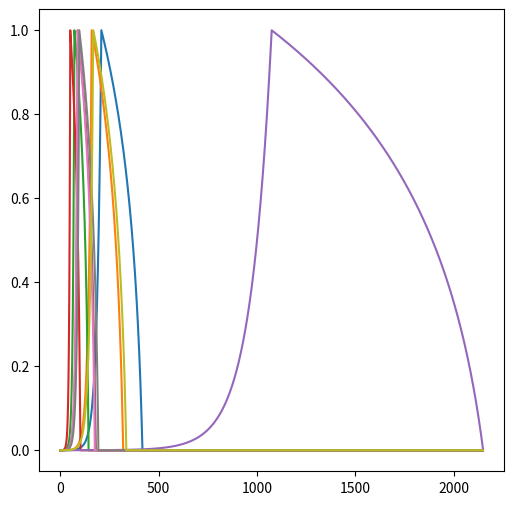

Generate this figure with matplotlib:
import numpy as np
import matplotlib.pyplot as mplt

fig, ax = mplt.subplots(figsize = (6, 6))

SAMPLERATE = 44100.0; dt = 1.0/SAMPLERATE
numSamps = 2**12; print("numSamps ", numSamps)
frameTimeline = np.array(list(range(numSamps)))

numberOfNoteChangeEvents = 10
timelineSignal = np.array([dt*i for i in range(0, numSamps)])

noteChangeTimes = np.array(numSamps * np.random.rand(numberOfNoteChangeEvents - 1), dtype=np.int64)
noteChangeTimes = np.array(np.append(noteChangeTimes, np.zeros(1, dtype=np.int64), axis=0), dtype=np.int64)
noteChangeTimes.sort()

durations = np.array(noteChangeTimes[1:] - noteChangeTimes[:-1])
envelope = np.zeros([numberOfNoteChangeEvents, np.max(durations)])
halfEnvelope = envelope[0].shape[0]//2

for note in range(numberOfNoteChangeEvents - 1):
    envelopeLength = durations[note]
    envelopeLengthD2 = envelopeLength//2
    for i in range(envelopeLength):
        envelope[note, i] = (envelopeLengthD2 - abs(envelopeLengthD2 - abs(envelopeLengthD2 - (envelopeLengthD2 + i))))/envelopeLengthD2
    envelope[note, :envelopeLengthD2] = np.exp(-10.0*(1.0 - envelope[note, :envelopeLengthD2]))
    envelope[note, envelopeLengthD2:] = np.log10(1.0 + (9.0 * envelope[note, envelopeLengthD2:]))
    envelope[note] /= envelope[note].max() 
    mplt.plot(envelope[note])
mplt.show()